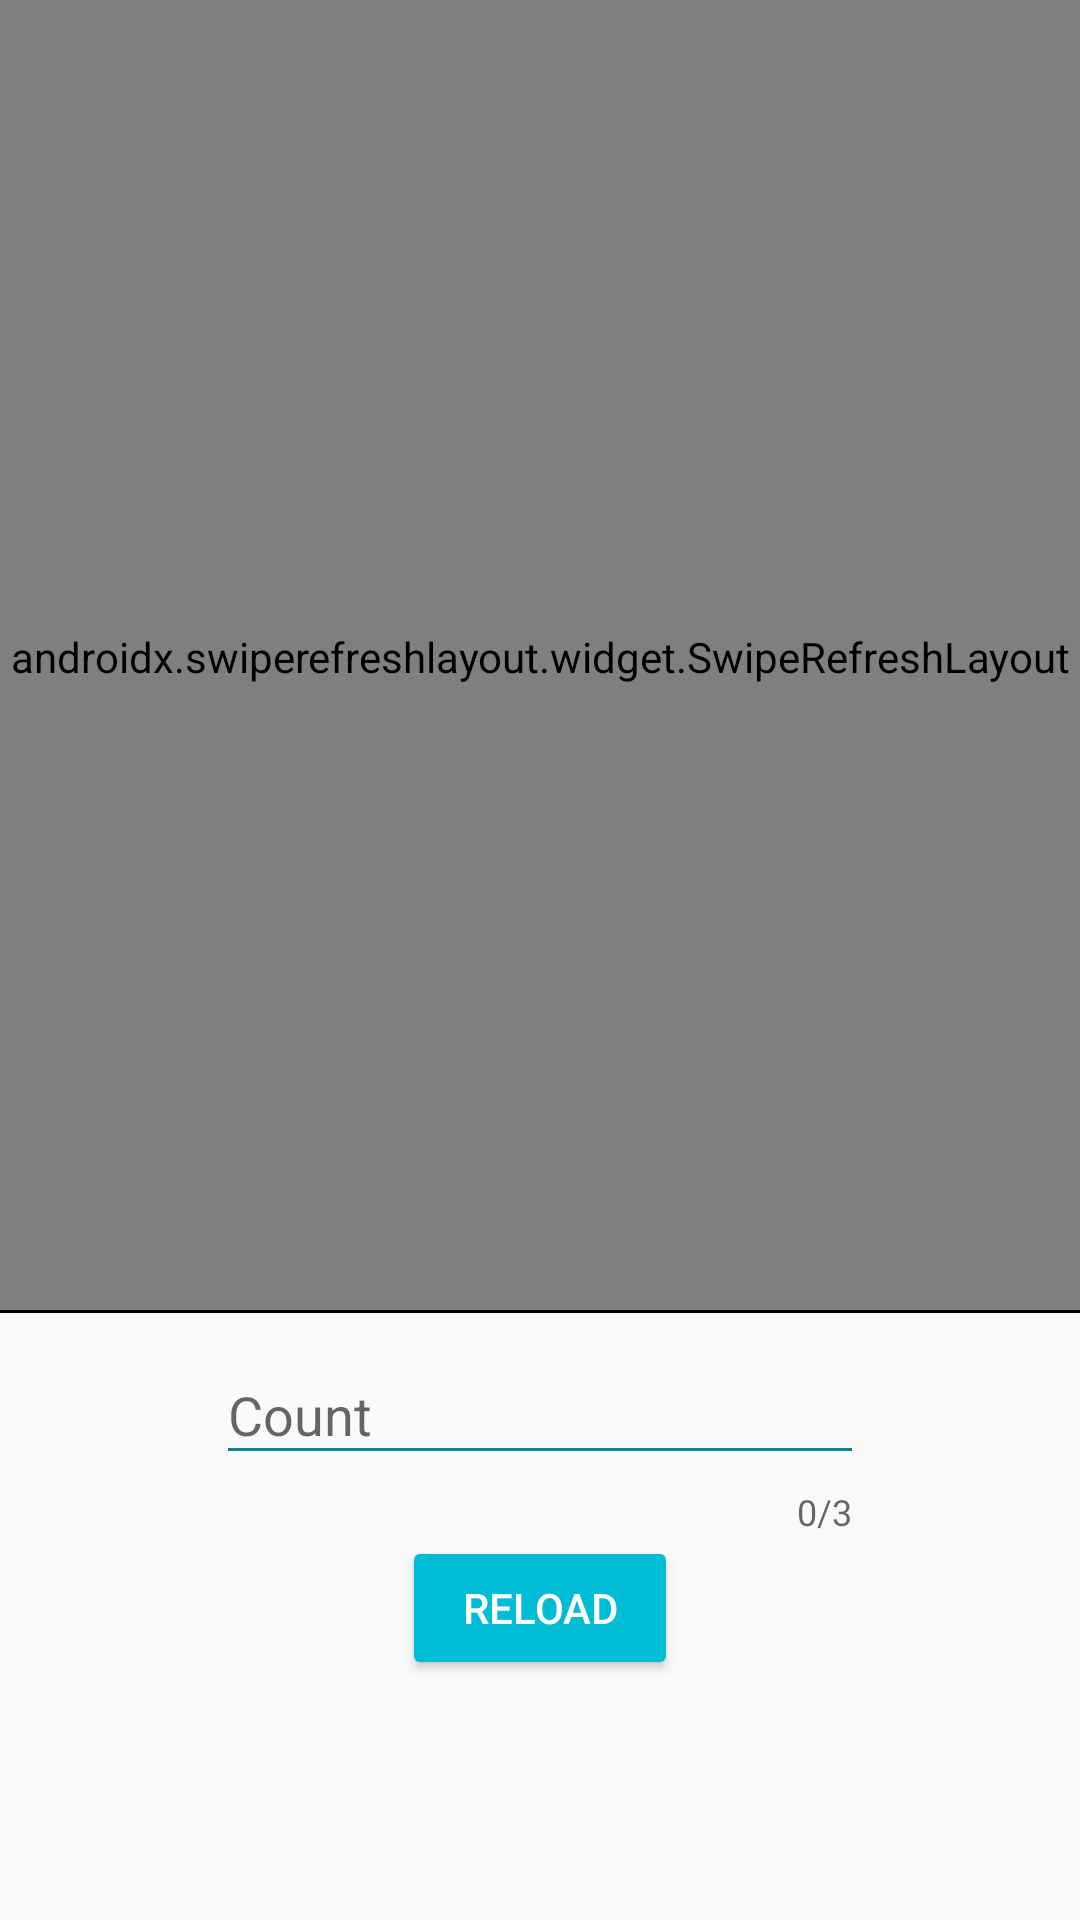

Write the Android layout XML for this screen, with the resource values it uses.
<!-- AndroidManifest.xml: application theme AppTheme -->
<!-- res/layout/fragment_jokes.xml -->
<?xml version="1.0" encoding="utf-8"?>
<androidx.constraintlayout.widget.ConstraintLayout
    xmlns:android="http://schemas.android.com/apk/res/android"
    android:layout_width="match_parent"
    android:layout_height="match_parent"
    xmlns:app="http://schemas.android.com/apk/res-auto"
    xmlns:tools="http://schemas.android.com/tools">

    <androidx.swiperefreshlayout.widget.SwipeRefreshLayout
        android:id="@+id/swipeRefresh"
        android:layout_width="match_parent"
        android:layout_height="0dp"
        app:layout_constraintTop_toTopOf="parent"
        app:layout_constraintBottom_toTopOf="@id/inputLayoutJokes">
        <androidx.recyclerview.widget.RecyclerView
            android:id="@+id/rvJokes"
            android:layout_width="match_parent"
            android:layout_height="match_parent"
            tools:listitem="@layout/rv_card_joke"
            app:layoutManager="androidx.recyclerview.widget.LinearLayoutManager"
            android:scrollbars="vertical"/>
    </androidx.swiperefreshlayout.widget.SwipeRefreshLayout>

    <com.google.android.material.internal.BaselineLayout
        android:id="@+id/baselineLeftJokes"
        android:layout_width="wrap_content"
        android:layout_height="match_parent"
        app:layout_constraintStart_toStartOf="parent"
        app:layout_constraintGuide_percent="0.2"
        android:orientation="vertical"/>

    <View
        android:layout_width="match_parent"
        android:layout_height="1dp"
        app:layout_constraintBottom_toTopOf="@id/inputLayoutJokes"
        android:background="@color/black"/>

    <com.google.android.material.textfield.TextInputLayout
        android:id="@+id/inputLayoutJokes"
        android:layout_width="0dp"
        android:layout_height="wrap_content"
        app:layout_constraintBottom_toTopOf="@id/baselineBottomJokes"
        app:layout_constraintEnd_toStartOf="@id/baselineEndJokes"
        app:layout_constraintStart_toEndOf="@id/baselineLeftJokes"
        app:counterEnabled="true"
        app:counterMaxLength="3"
        app:errorEnabled="true"
        app:hintTextAppearance="@style/EditTextColor">
        <com.google.android.material.textfield.TextInputEditText
            android:id="@+id/inputJokes"
            android:layout_width="match_parent"
            android:layout_height="wrap_content"
            android:hint="@string/count"
            android:theme="@style/EditTextTheme"
            android:inputType="number"
            android:singleLine="true"/>
    </com.google.android.material.textfield.TextInputLayout>

    <com.google.android.material.internal.BaselineLayout
        android:id="@+id/baselineEndJokes"
        android:layout_width="wrap_content"
        android:layout_height="match_parent"
        app:layout_constraintStart_toStartOf="parent"
        app:layout_constraintGuide_percent="0.8"
        android:orientation="vertical"/>

    <com.google.android.material.internal.BaselineLayout
        android:id="@+id/baselineBottomJokes"
        android:layout_width="match_parent"
        android:layout_height="wrap_content"
        app:layout_constraintTop_toTopOf="parent"
        app:layout_constraintGuide_percent="0.8"
        android:orientation="horizontal"/>

    <Button
        android:id="@+id/btnReloadJokes"
        android:layout_width="wrap_content"
        android:layout_height="wrap_content"
        app:layout_constraintTop_toBottomOf="@id/inputLayoutJokes"
        app:layout_constraintStart_toStartOf="parent"
        app:layout_constraintEnd_toEndOf="parent"
        android:backgroundTint="@color/colorPrimary"
        android:textColor="@color/white"
        android:text="@string/reload"
        android:paddingStart="20dp"
        android:paddingEnd="20dp"
        android:paddingTop="10dp"
        android:paddingBottom="10dp" />

    <TextView
        android:id="@+id/textNoJokes"
        android:layout_width="wrap_content"
        android:layout_height="wrap_content"
        app:layout_constraintTop_toTopOf="parent"
        app:layout_constraintBottom_toTopOf="@id/inputLayoutJokes"
        app:layout_constraintStart_toStartOf="parent"
        app:layout_constraintEnd_toEndOf="parent"
        android:textSize="18sp"
        android:textColor="@color/black"/>

</androidx.constraintlayout.widget.ConstraintLayout>
<!-- res/layout/rv_card_joke.xml (included above) -->
<?xml version="1.0" encoding="utf-8"?>
<layout
    xmlns:android="http://schemas.android.com/apk/res/android"
    xmlns:app="http://schemas.android.com/apk/res-auto">

    <data>
        <variable
            name="joke"
            type="com.alexkudin.chackjokes.data.Joke" />
    </data>



    <androidx.constraintlayout.widget.ConstraintLayout
        android:layout_width="match_parent"
        android:layout_height="@integer/jokeRvCardHeight"
        android:background="?attr/selectableItemBackground"
        android:clickable="true"
        android:focusable="true">

        <View
            app:layout_constraintTop_toTopOf="parent"
            android:layout_width="match_parent"
            android:layout_height="1dp"
            android:background="@color/gray"/>

        <TextView
            android:id="@+id/textJoke"
            android:layout_width="match_parent"
            android:layout_height="wrap_content"
            app:layout_constraintTop_toTopOf="parent"
            app:layout_constraintBottom_toBottomOf="parent"
            android:layout_marginStart="15dp"
            android:layout_marginEnd="15dp"
            android:textColor="@color/black"
            android:textSize="16sp"
            android:maxLines="1"
            android:text="@{joke.text}"/>

        <View
            app:layout_constraintBottom_toBottomOf="parent"
            android:layout_width="match_parent"
            android:layout_height="1dp"
            android:background="@color/gray"/>
    </androidx.constraintlayout.widget.ConstraintLayout>
</layout>
<!-- resources referenced by this layout -->
<resources>
  <color name="black">#000000</color>
  <color name="colorPrimary">#00BCD4</color>
  <color name="gray">#716868</color>
  <color name="white">#FFFFFF</color>
  <integer name="jokeRvCardHeight">60</integer>
  <string name="count">Count</string>
  <string name="reload">Reload</string>
  <style name="EditTextColor" parent="TextAppearance.AppCompat.Small">
          <item name="android:textColor">@color/colorPrimary</item>
      </style>
  <style name="EditTextTheme" parent="Theme.AppCompat.Light">
          <item name="colorControlNormal">@color/colorPrimaryDark</item>
          <item name="colorControlActivated">@color/colorPrimary</item>
      </style>
  <style name="AppTheme" parent="Theme.AppCompat.Light.DarkActionBar">
          
          <item name="colorPrimary">@color/colorPrimary</item>
          <item name="colorPrimaryDark">@color/colorPrimaryDark</item>
          <item name="colorAccent">@color/colorAccent</item>
      </style>
  <color name="colorPrimaryDark">#078393</color>
  <color name="colorAccent">#03DAC5</color>
</resources>
